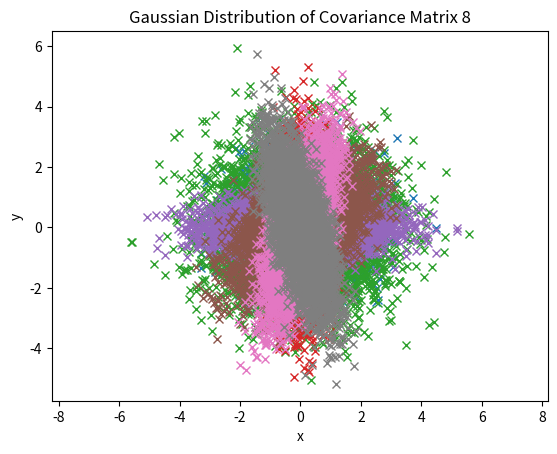

Write Python code to recreate this figure.
import numpy as np
import matplotlib.pyplot as plt

# Mean of the Gaussian distribution
# by Yukti Khurana

Mean = [0, 0]
print("\nMean: ")
print(Mean)
print()

# Covariance matrices
Cov1 = [[1, 0], [0, 1]]
Cov2 = [[0.2, 0], [0, 0.2]]
Cov3 = [[2, 0], [0, 2]]
Cov4 = [[0.2, 0], [0, 2]]
Cov5 = [[2, 0], [0, 0.2]]
Cov6 = [[1, 0.5], [0.5, 1]]
Cov7 = [[0.3, 0.5], [0.5, 2]]
Cov8 = [[0.3, -0.5], [-0.5, 2]]

Cov_matrices = [Cov1, Cov2, Cov3, Cov4, Cov5, Cov6, Cov7, Cov8]

for i in range(8):
    print("Covariance Matrix-",i+1,":")
    print(Cov_matrices[i])
    x, y = np.random.multivariate_normal(Mean, Cov_matrices[i], 5000).T
    plt.plot(x, y, 'x')
    plt.xlabel('x')
    plt.ylabel('y')
    plt.axis('equal')
    s = "Gaussian Distribution of Covariance Matrix "+str(i+1)
    plt.title(s)
    plt.show()
    print()

